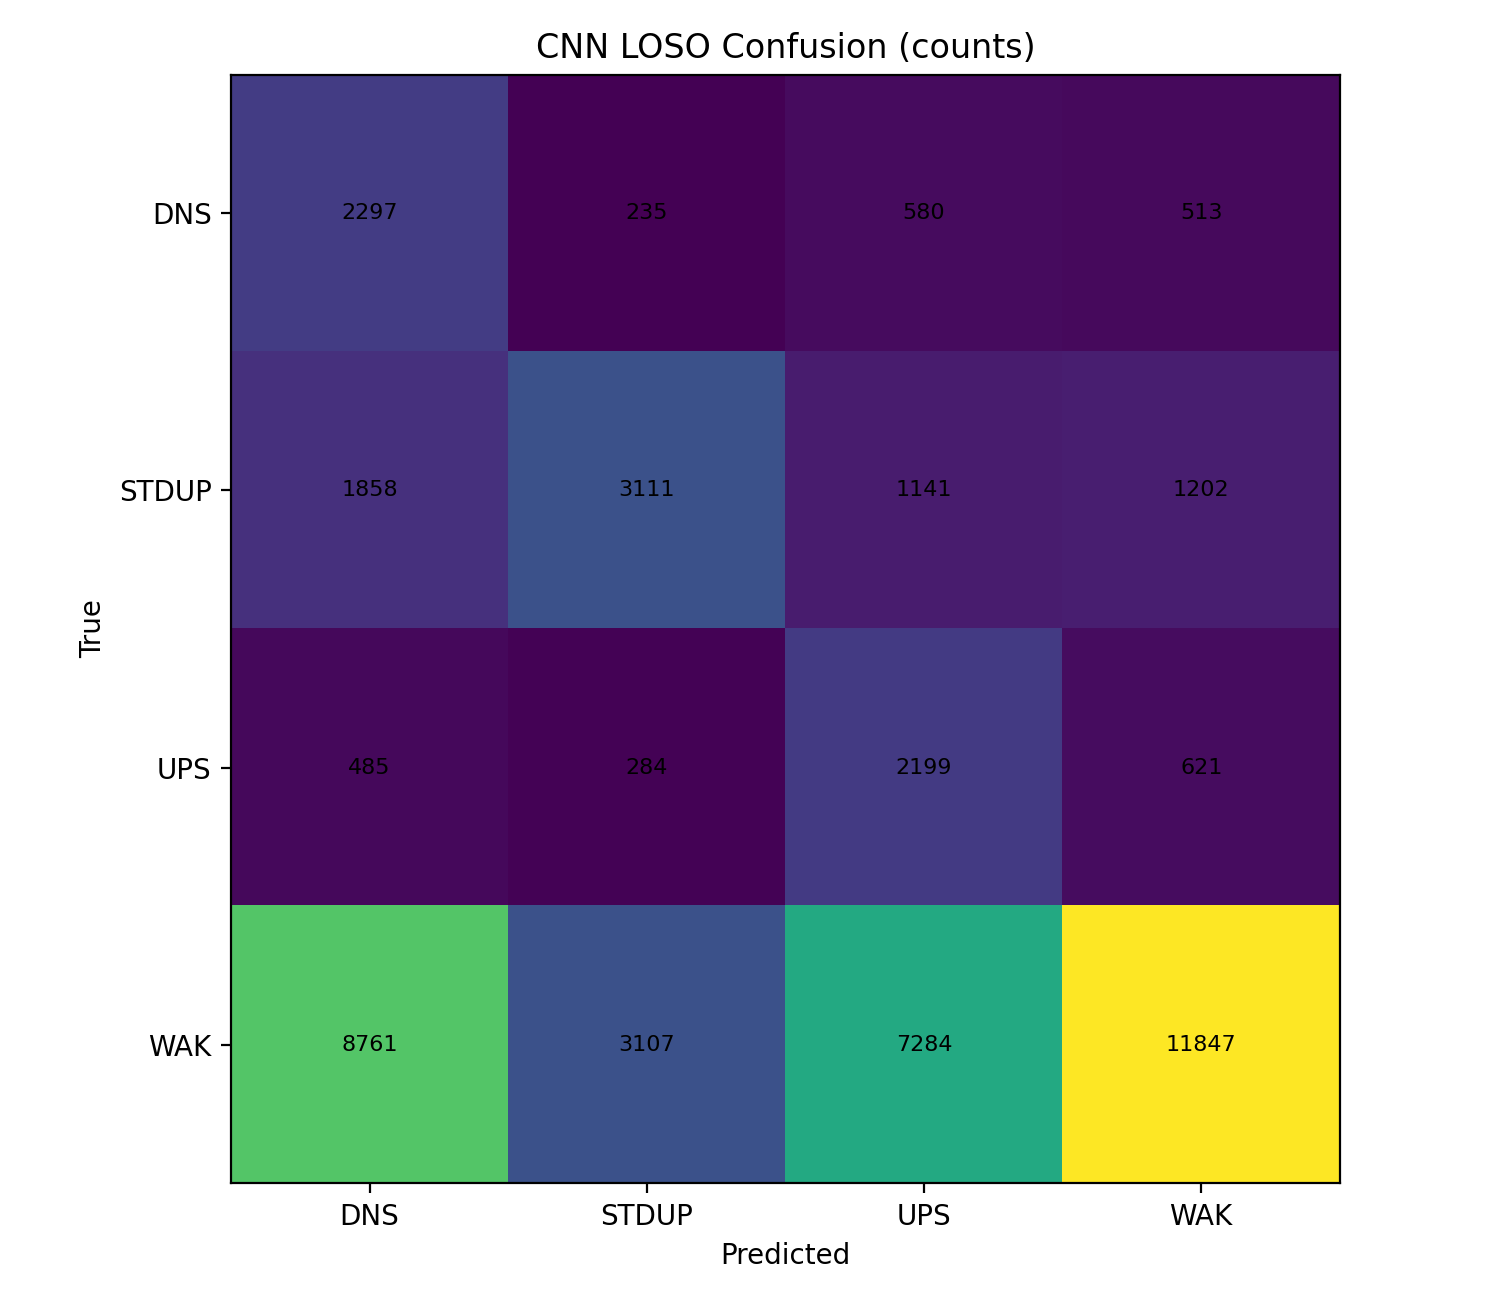

The file beside this chart, header and first rows:
, DNS, STDUP, UPS, WAK
DNS, 2297, 235, 580, 513
STDUP, 1858, 3111, 1141, 1202
UPS, 485, 284, 2199, 621
WAK, 8761, 3107, 7284, 11847
